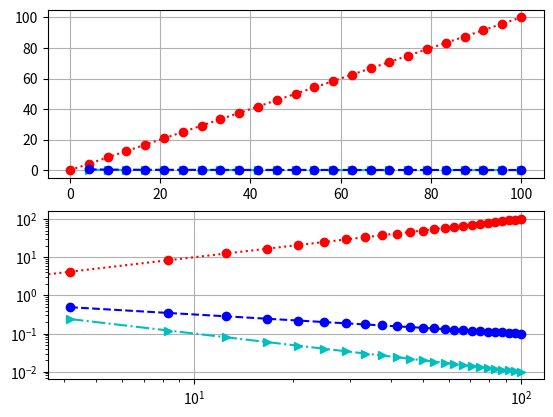

The matplotlib source for this figure:
import matplotlib.pyplot as plt
import numpy as np

x = np.linspace(0, 100, 25)
y1 = x
y2 = 1/x
y3 = 1/np.sqrt(x)

area1 = plt.subplot(2, 1, 1)
plt.plot(x, y1, ':ro')
plt.plot(x, y2, '-.c>')
plt.plot(x, y3, '--bo')
plt.grid(True)

area2 = plt.subplot(2, 1, 2)
plt.grid(True)
plt.loglog(x, y1, ':ro')
plt.loglog(x, y2, '-.c>')
plt.loglog(x, y3, '--bo')
plt.show()